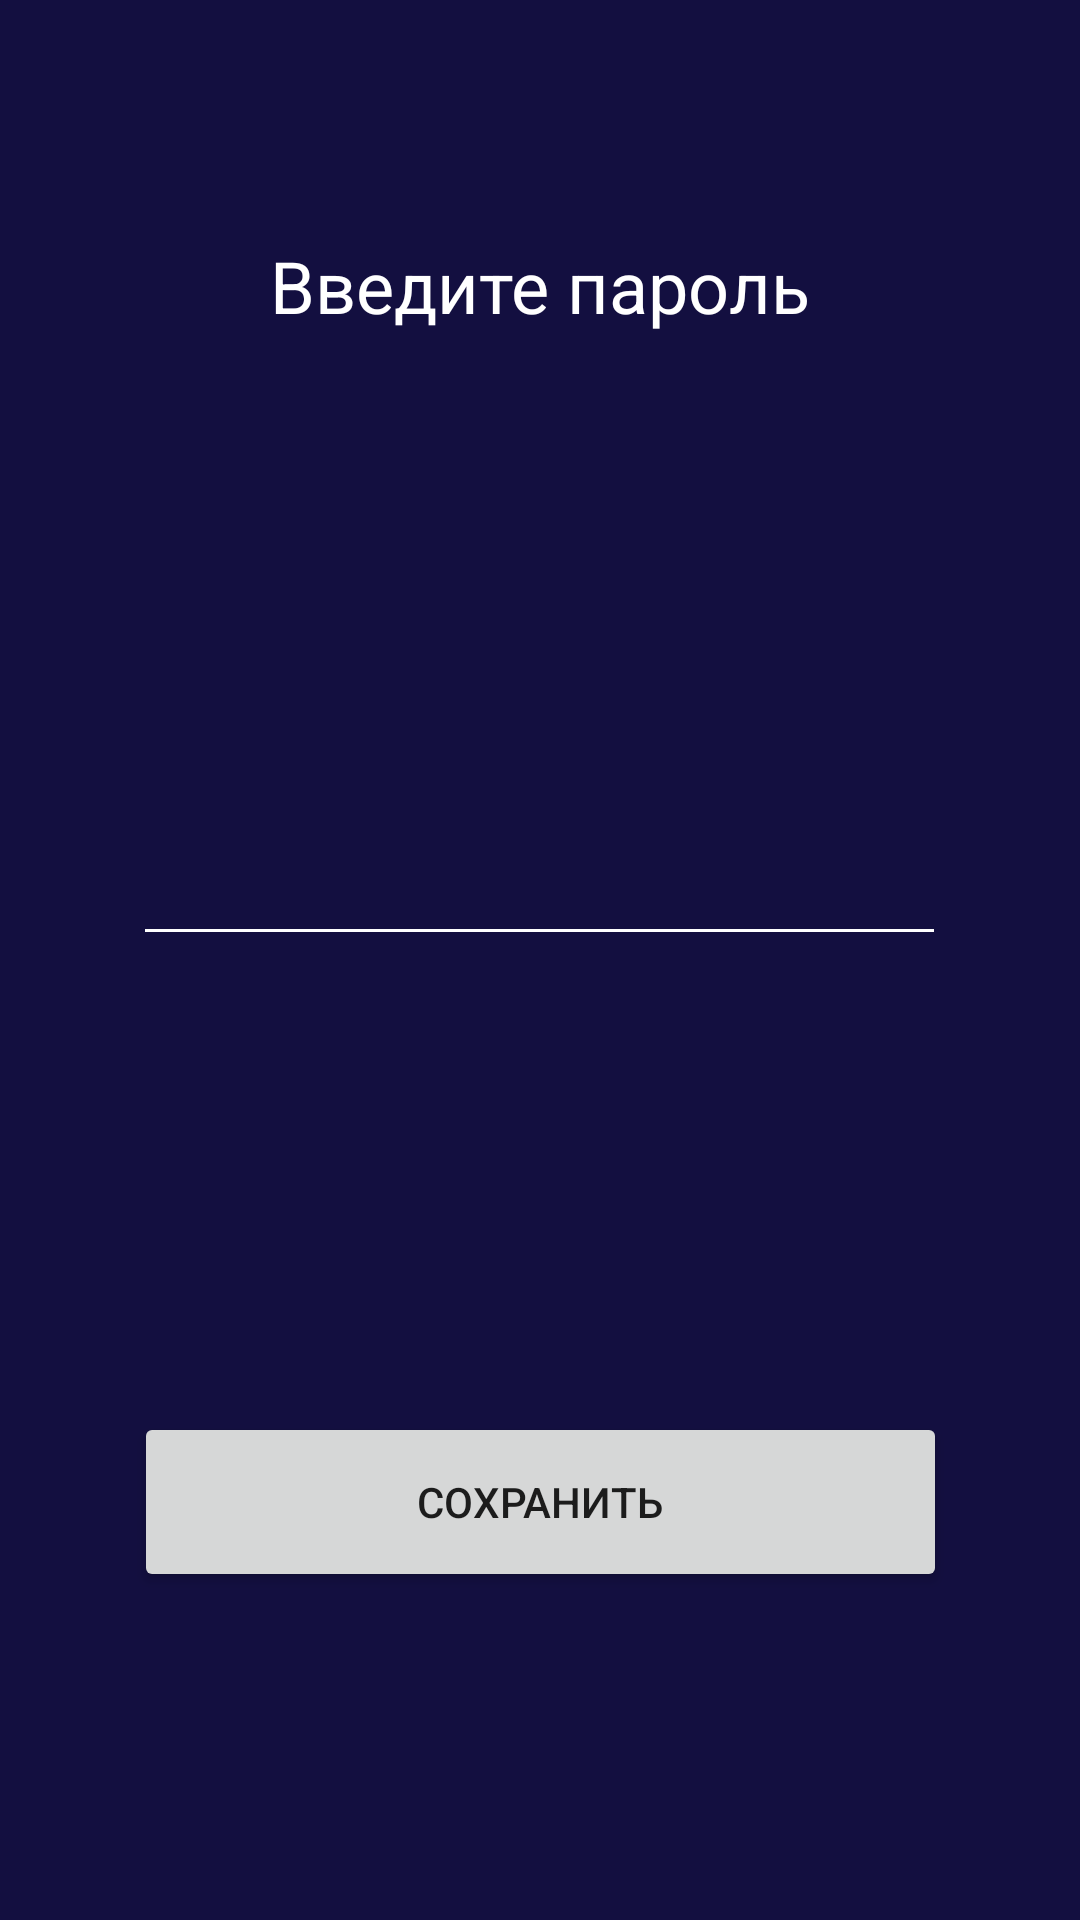

The Android layout XML behind this screen, and the referenced resources:
<!-- AndroidManifest.xml: application theme Theme.SafetyLife -->
<!-- res/layout/activity_control.xml -->
<?xml version="1.0" encoding="utf-8"?>
<androidx.constraintlayout.widget.ConstraintLayout xmlns:android="http://schemas.android.com/apk/res/android"
    xmlns:app="http://schemas.android.com/apk/res-auto"
    xmlns:tools="http://schemas.android.com/tools"
    android:layout_width="match_parent"
    android:layout_height="match_parent"
    android:background="#130f40"
    tools:context=".Control">

    <TextView
        android:id="@+id/textPass"
        android:layout_width="wrap_content"
        android:layout_height="wrap_content"
        android:text="Введите пароль"
        android:textColor="#FFFFFF"
        android:textSize="24sp"
        app:layout_constraintBottom_toBottomOf="parent"
        app:layout_constraintEnd_toEndOf="parent"
        app:layout_constraintStart_toStartOf="parent"
        app:layout_constraintTop_toTopOf="parent"
        app:layout_constraintVertical_bias="0.13" />

    <EditText
        android:id="@+id/Password"
        android:layout_width="271dp"
        android:layout_height="wrap_content"
        android:backgroundTint="#FFFFFF"
        android:ems="10"
        android:inputType="textPassword"
        android:minHeight="48dp"
        android:textAlignment="center"
        android:textColor="#FFFFFF"
        android:textSize="24sp"
        app:layout_constraintBottom_toBottomOf="parent"
        app:layout_constraintEnd_toEndOf="parent"
        app:layout_constraintHorizontal_bias="0.497"
        app:layout_constraintStart_toStartOf="parent"
        app:layout_constraintTop_toTopOf="parent"
        app:layout_constraintVertical_bias="0.456" />

    <Button
        android:id="@+id/button6"
        android:layout_width="271dp"
        android:layout_height="60dp"
        android:layout_marginTop="152dp"
        android:onClick="save"
        android:text="Сохранить"
        app:layout_constraintEnd_toEndOf="parent"
        app:layout_constraintStart_toStartOf="parent"
        app:layout_constraintTop_toBottomOf="@+id/Password" />

</androidx.constraintlayout.widget.ConstraintLayout>
<!-- resources referenced by this layout -->
<resources>
  <style name="Theme.SafetyLife" parent="Theme.MaterialComponents.DayNight.DarkActionBar">
          
          <item name="colorPrimary">@color/purple_500</item>
          <item name="colorPrimaryVariant">@color/purple_700</item>
          <item name="colorOnPrimary">@color/white</item>
          
          <item name="colorSecondary">@color/teal_200</item>
          <item name="colorSecondaryVariant">@color/teal_700</item>
          <item name="colorOnSecondary">@color/black</item>
          
          <item name="android:statusBarColor">?attr/colorPrimaryVariant</item>
          
      </style>
  <color name="purple_500">#5D51ED</color>
  <color name="purple_700">#FF3700B3</color>
  <color name="white">#FFFFFFFF</color>
  <color name="teal_200">#FF03DAC5</color>
  <color name="teal_700">#FF018786</color>
  <color name="black">#FF000000</color>
</resources>
